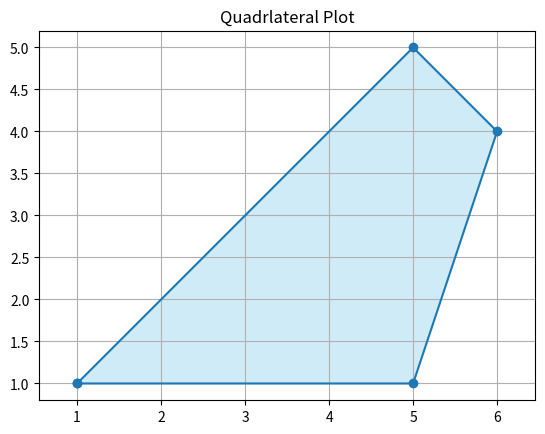

This figure's Python source:
import matplotlib.pyplot as plt 
quadrilateral = [(1,1), (5,1), (6,4), (5,5)] 
quadri_closed = quadrilateral + [quadrilateral[0]]
x = [p[0] for p in quadri_closed]
y = [p[1] for p in quadri_closed]
plt.plot(x, y, marker='o')
plt.fill(x, y, color='skyblue', alpha=0.4)
plt.title("Quadrlateral Plot")
plt.grid(True)
plt.axis("equal")
plt.show()
